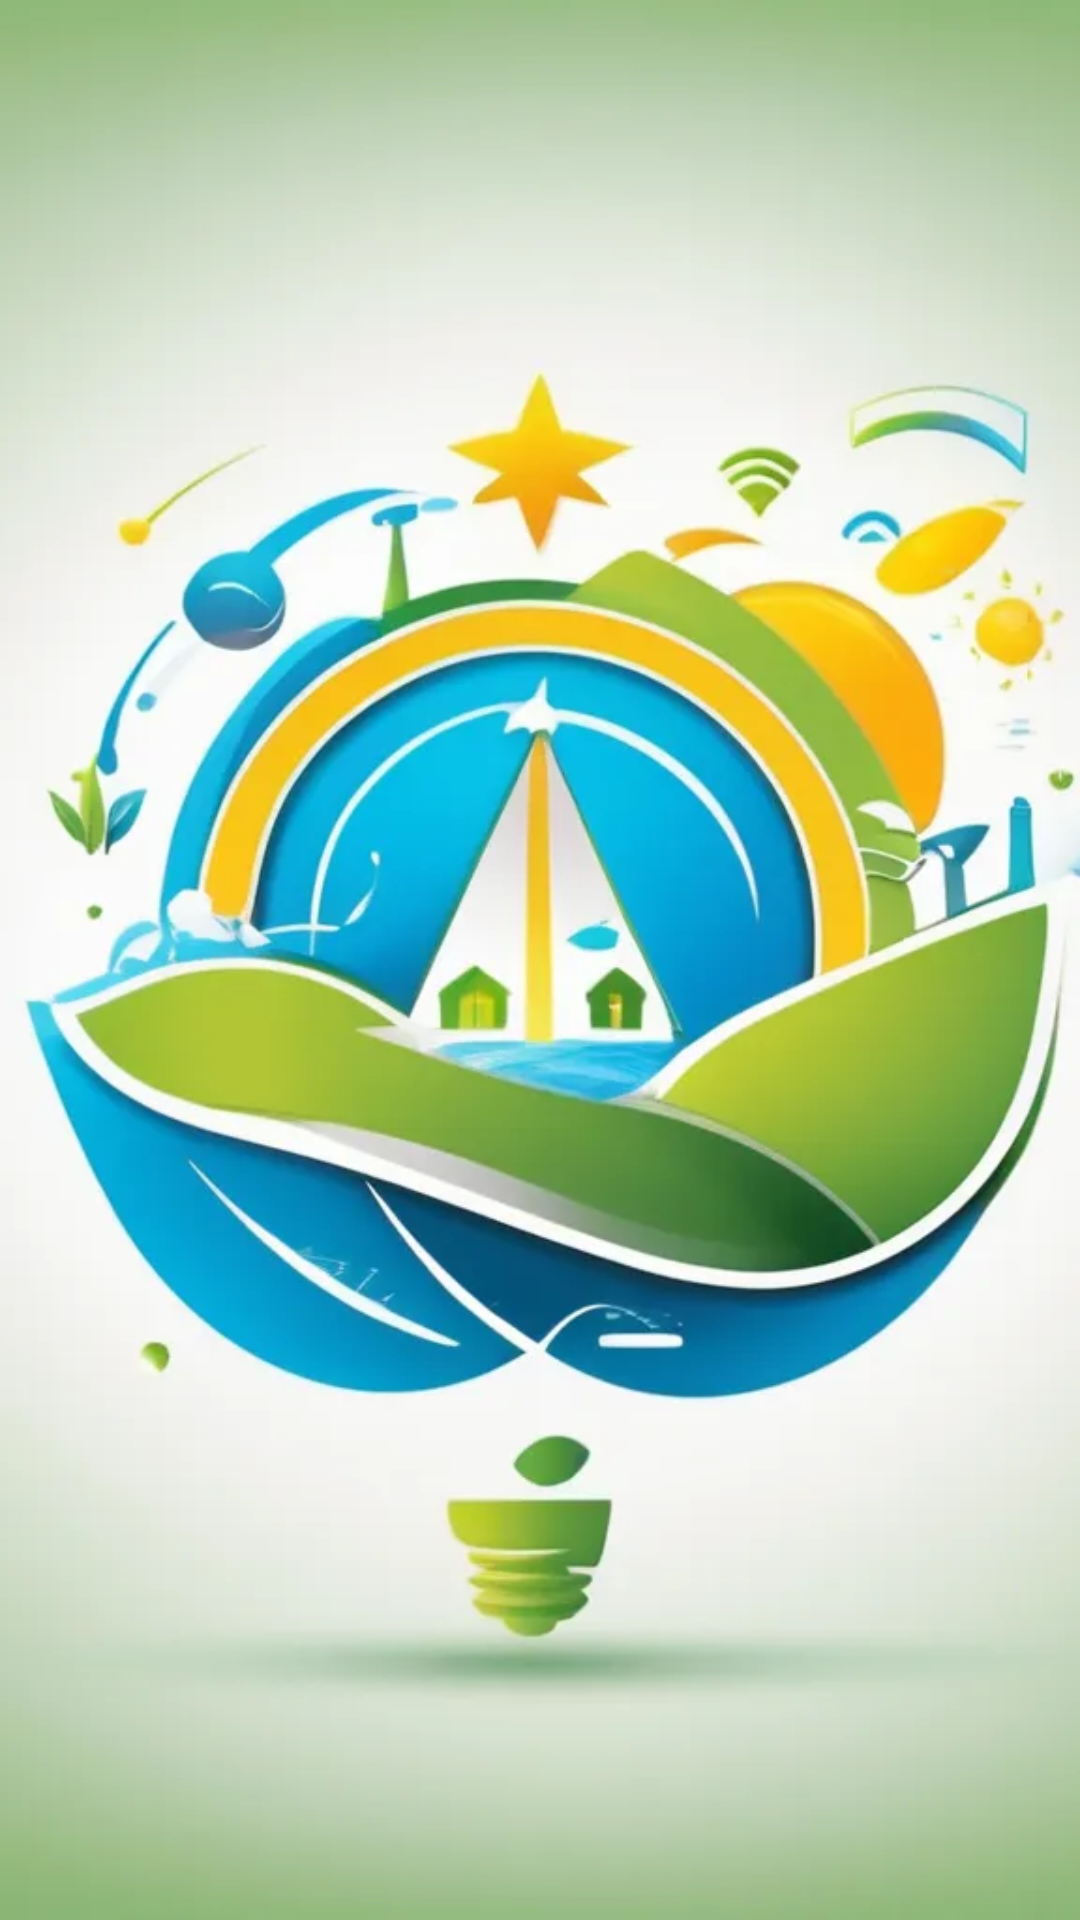

Here is an Android app screen rendered from its layout file. Give the layout XML and the strings, colors and styles it references.
<!-- AndroidManifest.xml: application theme Theme.Enlaces -->
<!-- res/layout/activity_splash.xml -->
<?xml version="1.0" encoding="utf-8"?>
<RelativeLayout xmlns:android="http://schemas.android.com/apk/res/android"
    android:layout_width="match_parent"
    android:layout_height="match_parent"
    android:background="@color/white">

    <ImageView
        android:id="@+id/logo"
        android:layout_width="match_parent"
        android:layout_height="match_parent"
        android:src="@drawable/logoh"
        android:scaleType="centerCrop"
        android:contentDescription="@string/app_name" />

    <TextView
        android:id="@+id/app_name"
        android:layout_below="@id/logo"
        android:layout_width="wrap_content"
        android:layout_height="wrap_content"
        android:text="@string/app_name"
        android:textColor="@color/black"
        android:textSize="24sp"
        android:layout_marginTop="20dp"
        android:layout_centerInParent="true"/>
</RelativeLayout>
<!-- resources referenced by this layout -->
<resources>
  <color name="black">#000000</color>
  <color name="white">#FFFFFF</color>
  <!-- drawable logoh: png bitmap (drawable, 33538 bytes) -->
  <string name="app_name">Logan2</string>
  <style name="Theme.Enlaces" parent="Theme.AppCompat.Light.DarkActionBar">
          <item name="colorPrimary">@color/colorPrimary</item>
          <item name="colorPrimaryDark">@color/colorPrimaryDark</item>
          <item name="colorAccent">@color/colorAccent</item>
      </style>
  <color name="colorPrimary">#6200EE</color>
  <color name="colorPrimaryDark">#3700B3</color>
  <color name="colorAccent">#03DAC5</color>
</resources>
